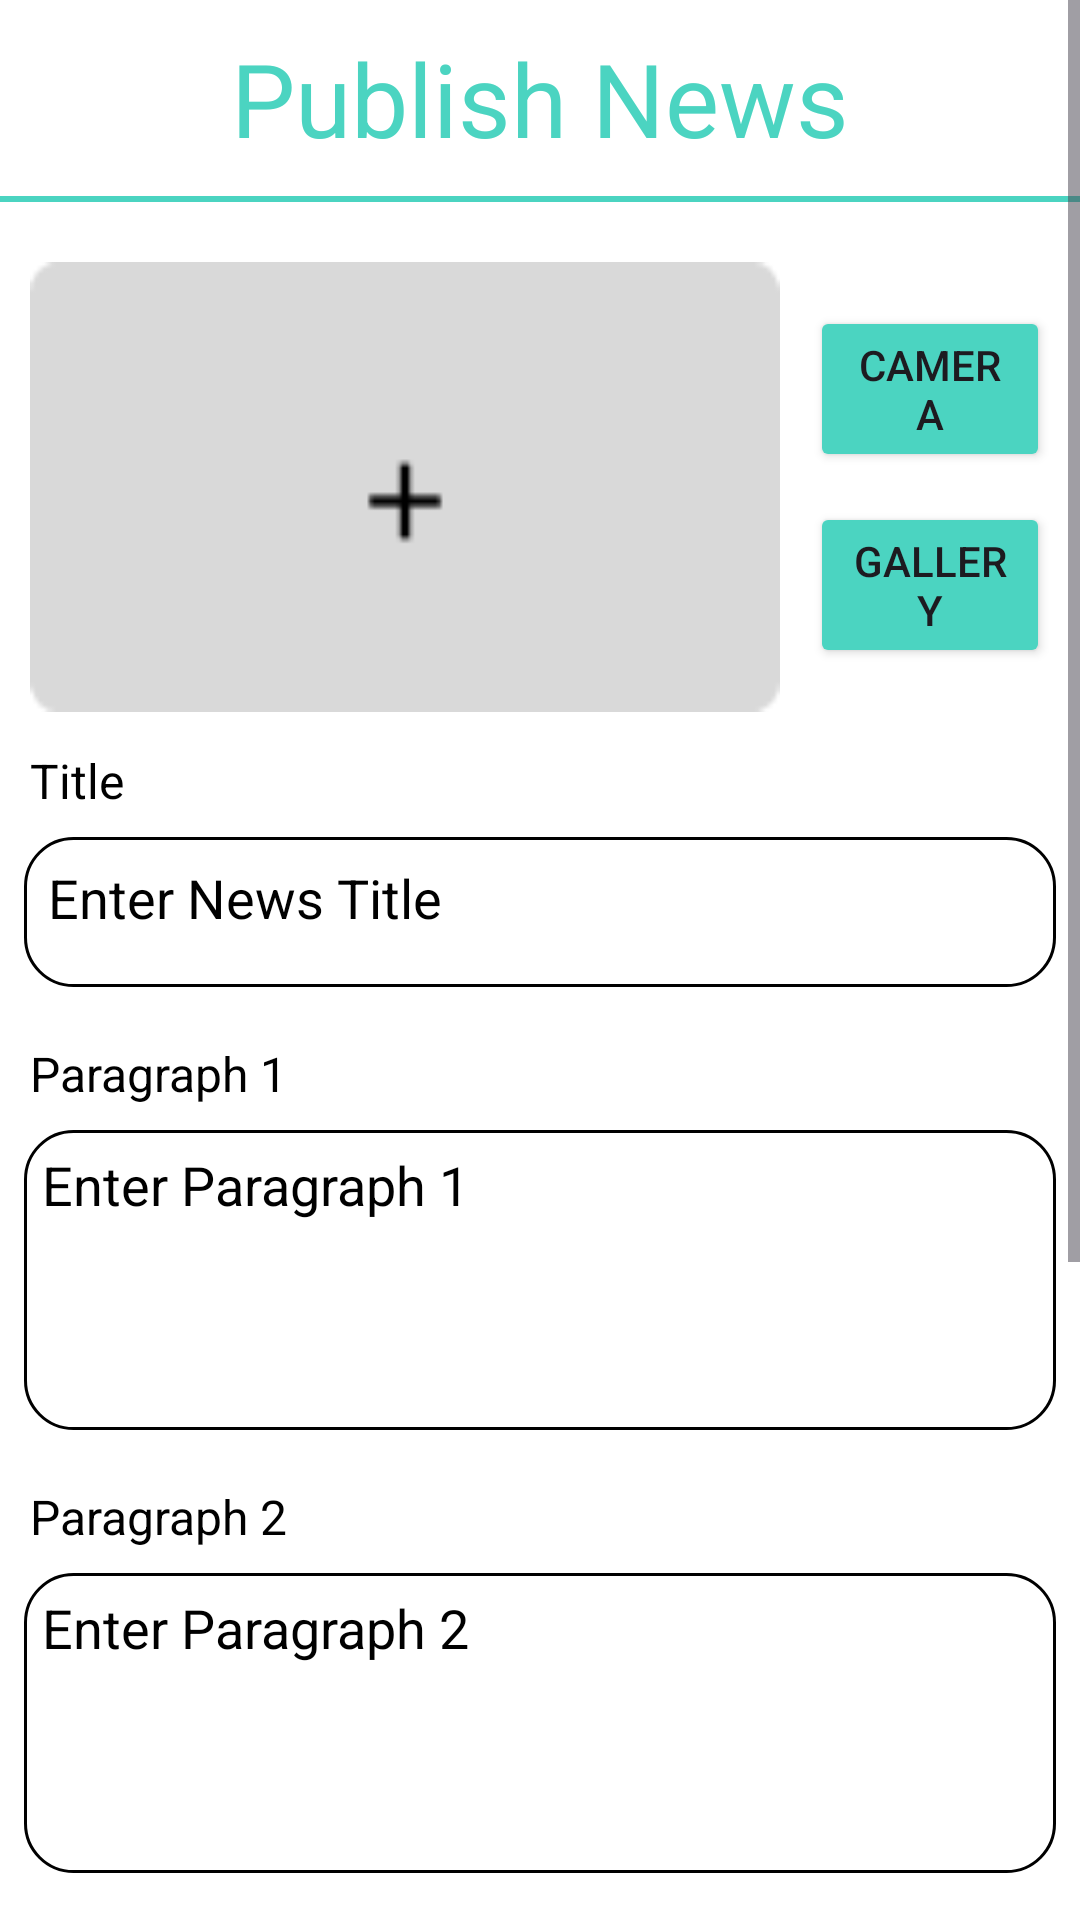

Reconstruct the res/layout file that produces this screen, plus the resources it refers to.
<!-- AndroidManifest.xml: application theme Theme.Clicked -->
<!-- res/layout/fragment_update.xml -->
<?xml version="1.0" encoding="utf-8"?>
<FrameLayout xmlns:android="http://schemas.android.com/apk/res/android"
    xmlns:app="http://schemas.android.com/apk/res-auto"
    xmlns:tools="http://schemas.android.com/tools"
    android:id="@+id/fragementupdate"
    android:layout_width="match_parent"
    android:layout_height="match_parent"
    tools:context=".view.Update.UpdateFragment">

    <ScrollView
        android:layout_width="match_parent"
        android:layout_height="wrap_content">

        <LinearLayout
            android:layout_width="match_parent"
            android:layout_height="wrap_content"
            android:orientation="vertical">

            <TextView
                android:layout_width="match_parent"
                android:layout_height="wrap_content"
                android:paddingVertical="10dp"
                android:text="@string/postnews"
                android:textAlignment="center"
                android:textColor="@color/aquamarine"
                android:textSize="34sp"></TextView>

            <View
                android:layout_width="match_parent"
                android:layout_height="2dp"
                android:background="@color/aquamarine" />

            <LinearLayout
                android:layout_width="match_parent"
                android:layout_height="wrap_content"
                android:layout_marginTop="20dp"
                android:orientation="horizontal">

                <ImageView
                    android:id="@+id/imagepreviewedit"
                    android:layout_width="250dp"
                    android:layout_height="150dp"
                    android:layout_marginHorizontal="10dp"
                    android:background="@drawable/uploadpreviewimage">

                </ImageView>

                <LinearLayout
                    android:layout_width="match_parent"
                    android:layout_height="wrap_content"
                    android:layout_gravity="center_vertical"
                    android:orientation="vertical">

                    <Button
                        android:id="@+id/camera"
                        android:layout_width="match_parent"
                        android:layout_height="wrap_content"
                        android:layout_marginRight="10dp"
                        android:backgroundTint="@color/aquamarine"
                        android:text="@string/Camera" />

                    <Button
                        android:id="@+id/gallery"
                        android:layout_width="match_parent"
                        android:layout_height="wrap_content"
                        android:layout_marginTop="10dp"
                        android:layout_marginRight="10dp"
                        android:backgroundTint="@color/aquamarine"
                        android:text="@string/gallery" />
                </LinearLayout>
            </LinearLayout>

            <TextView
                android:layout_width="wrap_content"
                android:layout_height="wrap_content"
                android:layout_marginStart="10dp"
                android:layout_marginTop="12dp"
                android:text="@string/judul"
                android:textColor="@color/black"
                android:textSize="16dp"
                app:layout_constraintStart_toStartOf="parent"
                app:layout_constraintTop_toBottomOf="@+id/titleTextView" />

            <EditText
                android:id="@+id/judulberitaedit"
                android:layout_width="match_parent"
                android:layout_height="50dp"
                android:layout_margin="8dp"
                android:background="@drawable/rectanglepost"
                android:gravity="top"
                android:hint="@string/judulberita"
                android:padding="8dp"
                android:textColorHint="@color/black" />

            <TextView
                android:layout_width="wrap_content"
                android:layout_height="wrap_content"
                android:layout_marginStart="10dp"
                android:layout_marginTop="10dp"
                android:text="@string/textparagraf1"
                android:textColor="@color/black"
                android:textSize="16dp"
                app:layout_constraintStart_toStartOf="parent"
                app:layout_constraintTop_toBottomOf="@+id/titleTextView" />

            <EditText
                android:id="@+id/paragraf1edit"
                android:layout_width="match_parent"
                android:layout_height="100dp"
                android:layout_margin="8dp"
                android:background="@drawable/rectanglepost"
                android:gravity="top"
                android:hint="@string/paragraf1"
                android:padding="6dp"
                android:textColorHint="@color/black" />


            <TextView
                android:layout_width="wrap_content"
                android:layout_height="wrap_content"
                android:layout_marginStart="10dp"
                android:layout_marginTop="10dp"
                android:text="@string/textparagraf2"
                android:textColor="@color/black"
                android:textSize="16dp"
                app:layout_constraintStart_toStartOf="parent"
                app:layout_constraintTop_toBottomOf="@+id/titleTextView" />

            <EditText
                android:id="@+id/paragraf2edit"
                android:layout_width="match_parent"
                android:layout_height="100dp"
                android:layout_margin="8dp"
                android:background="@drawable/rectanglepost"
                android:gravity="top"
                android:hint="@string/paragraf2"
                android:padding="6dp"
                android:textColorHint="@color/black" />

            <TextView
                android:layout_width="wrap_content"
                android:layout_height="wrap_content"
                android:layout_marginStart="10dp"
                android:layout_marginTop="10dp"
                android:text="@string/textparagraf3"
                android:textColor="@color/black"
                android:textSize="16dp"
                app:layout_constraintStart_toStartOf="parent"
                app:layout_constraintTop_toBottomOf="@+id/titleTextView" />

            <EditText
                android:id="@+id/paragraf3edit"
                android:layout_width="match_parent"
                android:layout_height="100dp"
                android:layout_margin="8dp"
                android:background="@drawable/rectanglepost"
                android:gravity="top"
                android:hint="@string/paragraf3"
                android:padding="6dp"
                android:textColorHint="@color/black" />

            <TextView
                android:layout_width="wrap_content"
                android:layout_height="wrap_content"
                android:layout_marginStart="10dp"
                android:layout_marginTop="10dp"
                android:text="@string/tags"
                android:textColor="@color/black"
                android:textSize="16dp"
                app:layout_constraintStart_toStartOf="parent"
                app:layout_constraintTop_toBottomOf="@+id/titleTextView" />

            <com.google.android.material.card.MaterialCardView xmlns:card_view="http://schemas.android.com/apk/res-auto"
                xmlns:tools="http://schemas.android.com/tools"
                android:layout_width="match_parent"
                android:layout_height="wrap_content"
                android:layout_marginHorizontal="5dp"
                android:backgroundTint="@color/white"
                app:cardCornerRadius="16dp"
                card_view:strokeColor="@color/black"
                card_view:strokeWidth="2dp">

                <Spinner
                    android:id="@+id/my_spinneredit"
                    android:layout_width="match_parent"
                    android:layout_height="50dp"
                    android:padding="5dp"
                    android:spinnerMode="dropdown" />
            </com.google.android.material.card.MaterialCardView>

            <CheckBox
                android:id="@+id/includePositionCheckBoxedit"
                android:layout_width="wrap_content"
                android:layout_height="wrap_content"
                android:layout_margin="8dp"
                android:text="@string/sertakanlokasi"
                android:textColor="@color/black"
                app:layout_constraintStart_toStartOf="parent" />

            <Button
                android:id="@+id/saveedit"
                android:layout_width="match_parent"
                android:layout_height="wrap_content"
                android:layout_marginHorizontal="130dp"
                android:backgroundTint="@color/aquamarine"
                android:text="@string/saveButton" />
        </LinearLayout>
    </ScrollView>

    <ProgressBar
        android:id="@+id/loadingProgressBar"
        android:layout_width="wrap_content"
        android:layout_height="wrap_content"
        android:layout_gravity="center"
        android:visibility="gone"
        app:layout_constraintBottom_toBottomOf="parent"
        app:layout_constraintEnd_toEndOf="parent"
        app:layout_constraintStart_toStartOf="parent"
        app:layout_constraintTop_toTopOf="parent" />
</FrameLayout>
<!-- resources referenced by this layout -->
<resources>
  <color name="aquamarine">#4BD4C1</color>
  <color name="black">#FF000000</color>
  <color name="white">#FFFFFFFF</color>
  <!-- drawable rectanglepost (drawable) -->
  <?xml version="1.0" encoding="utf-8"?>
  <shape xmlns:android="http://schemas.android.com/apk/res/android"
      android:shape="rectangle">
      <solid android:color="@color/white" />
      <stroke
          android:width="1dp"
          android:color="@color/black" />
      <corners android:radius="16dp"></corners>
  </shape>
  <!-- drawable uploadpreviewimage: png bitmap (drawable, 777 bytes) -->
  <string name="Camera">Camera</string>
  <string name="gallery">Gallery</string>
  <string name="judul">Title</string>
  <string name="judulberita">Enter News Title</string>
  <string name="paragraf1">Enter Paragraph 1</string>
  <string name="paragraf2">Enter Paragraph 2</string>
  <string name="paragraf3">Enter Paragraph 3 if any</string>
  <string name="postnews">Publish News</string>
  <string name="saveButton">Publish</string>
  <string name="sertakanlokasi">Include Your Location</string>
  <string name="tags">Tags</string>
  <string name="textparagraf1">Paragraph 1</string>
  <string name="textparagraf2">Paragraph 2</string>
  <string name="textparagraf3">Paragraph 3</string>
  <style name="Theme.Clicked" parent="Base.Theme.Clicked" />
  <style name="Base.Theme.Clicked" parent="Theme.Material3.DayNight.NoActionBar">
          
          <item name="colorOnPrimary">@color/white</item>
          <item name="android:selectableItemBackground">@color/white</item>
          <item name="colorPrimaryContainer">@color/white</item>
          <item name="android:windowBackground">@color/white</item>
          <item name="android:colorControlHighlight">@color/white</item>
          
      </style>
</resources>
